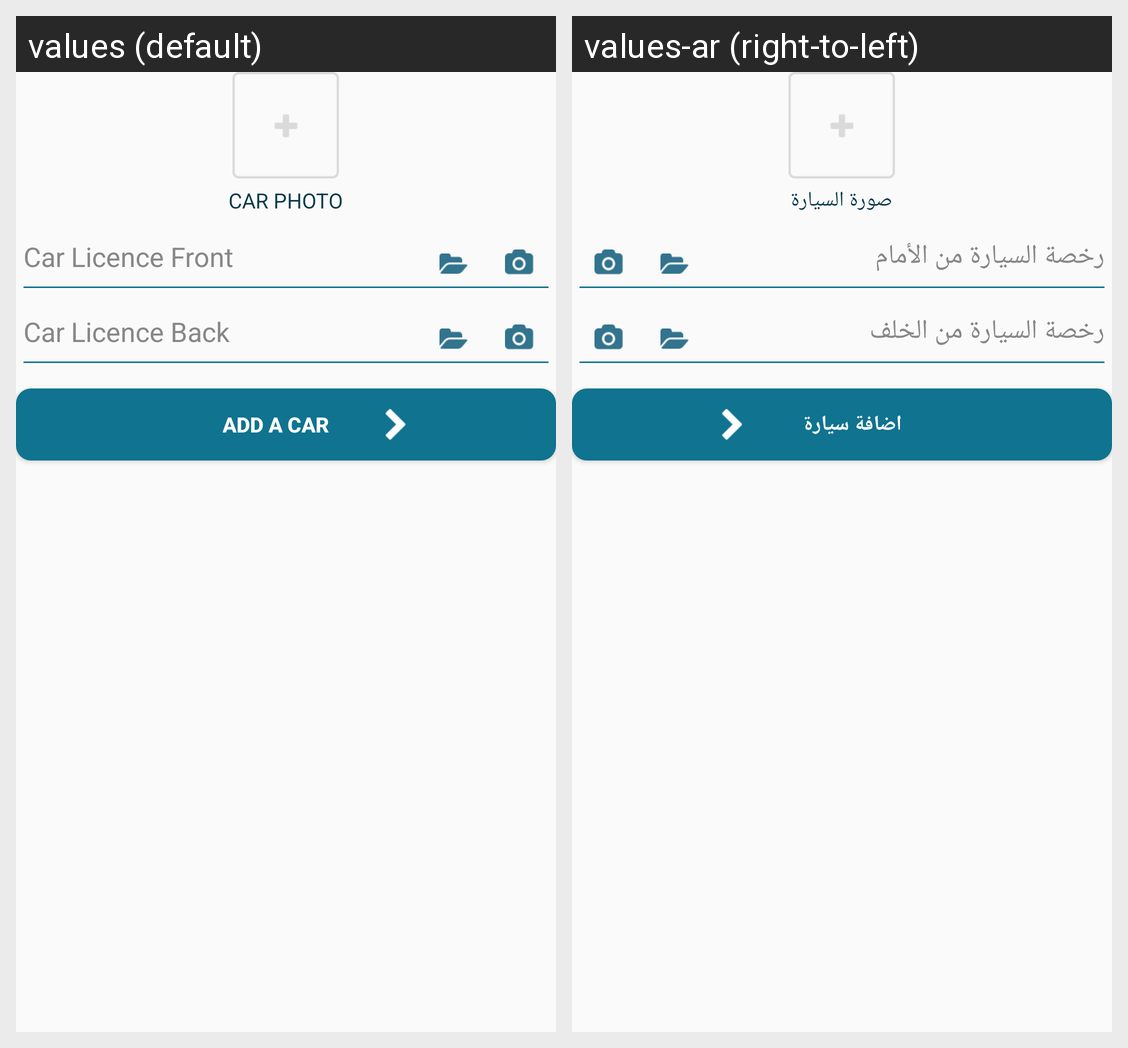

For this localized Android screen grid, give each drawn string resource with its value in every locale shown.
Android screen res/layout/activity_driver_add_car.xml rendered under 2 locales, left to right: values (default), values-ar (right-to-left). Device: Nexus 5 (rendered at 1080×1920; each locale shown at half size, 540×960, under a caption strip naming it); theme AppTheme.
Strings drawn on this screen, with the default value and each locale's value (text and hints the layout hard-codes, and strings that could not be matched under every locale, appear in the picture but are not listed):

car_photo
  values: car photo
  values-ar: صورة السيارة

car_licence_front
  values: Car Licence Front
  values-ar: رخصة السيارة من الأمام

car_licence_back
  values: Car Licence Back
  values-ar: رخصة السيارة من الخلف

add_car
  values: Add A Car
  values-ar: اضافة سيارة
